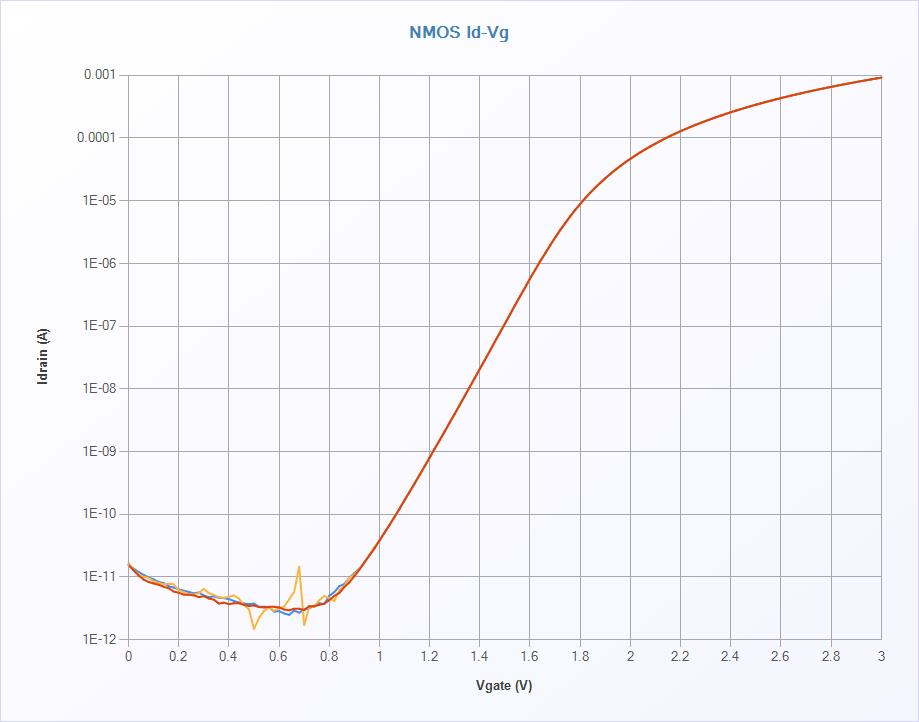

Source data for this figure (header and first rows):
[TestInfo]
Test Name, IV_Sweep_NMOS_Id-Vg
Test Date, 2021-03-26
Test Time, 10:05:22
Tact time, 9.469(sec)
[TestData]
No, Index, GraphX:Vgate(V), GraphY:Idrain(A)
1, 1, 0.00000E+000, 1.59773E-011
1, 2, 2.00000E-002, 1.36431E-011
1, 3, 4.00000E-002, 1.21175E-011
1, 4, 6.00000E-002, 1.08503E-011
1, 5, 8.00000E-002, 9.92497E-012
1, 6, 1.00000E-001, 9.19969E-012
1, 7, 1.20000E-001, 8.33269E-012
1, 8, 1.40000E-001, 8.06592E-012
1, 9, 1.60000E-001, 7.14889E-012
1, 10, 1.80000E-001, 6.81543E-012
1, 11, 2.00000E-001, 6.39027E-012
1, 12, 2.20000E-001, 6.09015E-012
1, 13, 2.40000E-001, 5.81504E-012
1, 14, 2.60000E-001, 5.50659E-012
1, 15, 2.80000E-001, 5.68999E-012
1, 16, 3.00000E-001, 5.09810E-012
1, 17, 3.20000E-001, 4.77297E-012
1, 18, 3.40000E-001, 4.95637E-012
1, 19, 3.60000E-001, 4.68960E-012
1, 20, 3.80000E-001, 4.62291E-012
1, 21, 4.00000E-001, 4.45618E-012
1, 22, 4.20000E-001, 4.16440E-012
1, 23, 4.40000E-001, 3.93098E-012
1, 24, 4.60000E-001, 3.79759E-012
1, 25, 4.80000E-001, 3.71422E-012
1, 26, 5.00000E-001, 3.77258E-012
1, 27, 5.20000E-001, 3.35575E-012
1, 28, 5.40000E-001, 3.37242E-012
1, 29, 5.60000E-001, 3.31407E-012
1, 30, 5.80000E-001, 2.82221E-012
1, 31, 6.00000E-001, 2.87223E-012
1, 32, 6.20000E-001, 2.63881E-012
1, 33, 6.40000E-001, 2.50542E-012
1, 34, 6.60000E-001, 2.93059E-012
1, 35, 6.80000E-001, 2.71384E-012
1, 36, 7.00000E-001, 3.04730E-012
1, 37, 7.20000E-001, 3.18068E-012
1, 38, 7.40000E-001, 3.49747E-012
1, 39, 7.60000E-001, 3.82260E-012
1, 40, 7.80000E-001, 3.73090E-012
1, 41, 8.00000E-001, 5.04808E-012
1, 42, 8.20000E-001, 5.75669E-012
1, 43, 8.40000E-001, 7.18224E-012
1, 44, 8.60000E-001, 7.73245E-012
1, 45, 8.80000E-001, 9.79159E-012
1, 46, 9.00000E-001, 1.16006E-011
1, 47, 9.20000E-001, 1.37681E-011
1, 48, 9.40000E-001, 1.72278E-011
1, 49, 9.60000E-001, 2.20547E-011
1, 50, 9.80000E-001, 2.92742E-011
1, 51, 1.00000E+000, 3.81943E-011
1, 52, 1.02000E+000, 5.08075E-011
1, 53, 1.04000E+000, 6.77058E-011
1, 54, 1.06000E+000, 9.10565E-011
... 413 more rows
